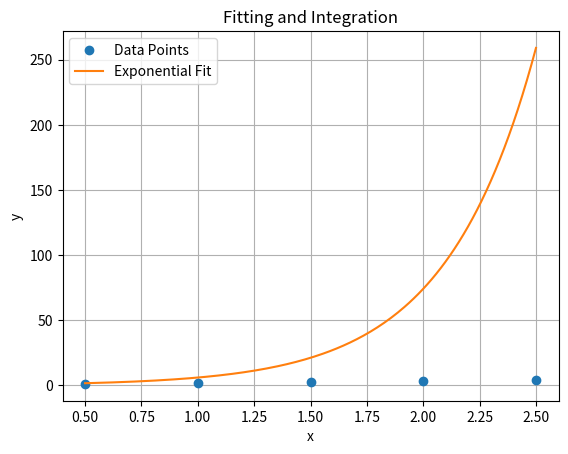

Python code for this plot:
import numpy as np
import matplotlib.pyplot as plt


def exponential_function(x, a, b):

    return a * np.exp(b * x)


def least_squares_fit(x, y):

    X = np.vstack([x, np.ones(len(x))]).T

    a_b_hat = np.linalg.pinv(X) @ y

    return a_b_hat[0], a_b_hat[1]


def integrate_trapezoidal(f, a, b, n):

    if n <= 0:
        raise ValueError("Number of trapezoids must be positive.")

    h = (b - a) / n

    t_vals = np.linspace(a, b, n + 1)
    f_vals = f(t_vals, a, b)
    integral = (h / 2) * (f_vals[0] + 2 * np.sum(f_vals[1:-1]) + f_vals[-1])

    return integral


x_data = np.array([0.5, 1.0, 1.5, 2.0, 2.5])
y_data = np.array([1.2, 1.8, 2.6, 3.3, 4.1])


a, b = least_squares_fit(x_data, y_data)


a = 0.5
b = 2.5
n = 100


estimated_distance = integrate_trapezoidal(exponential_function, a, b, n)

print("Fitted parameters (a, b):", (a, b))
print("Estimated distance under the curve:", estimated_distance)


x_fit = np.linspace(min(x_data), max(x_data), 200)
y_fit = exponential_function(x_fit, a, b)

plt.plot(x_data, y_data, 'o', label='Data Points')
plt.plot(x_fit, y_fit, label='Exponential Fit')
plt.xlabel('x')
plt.ylabel('y')
plt.title('Fitting and Integration')
plt.legend()
plt.grid(True)
